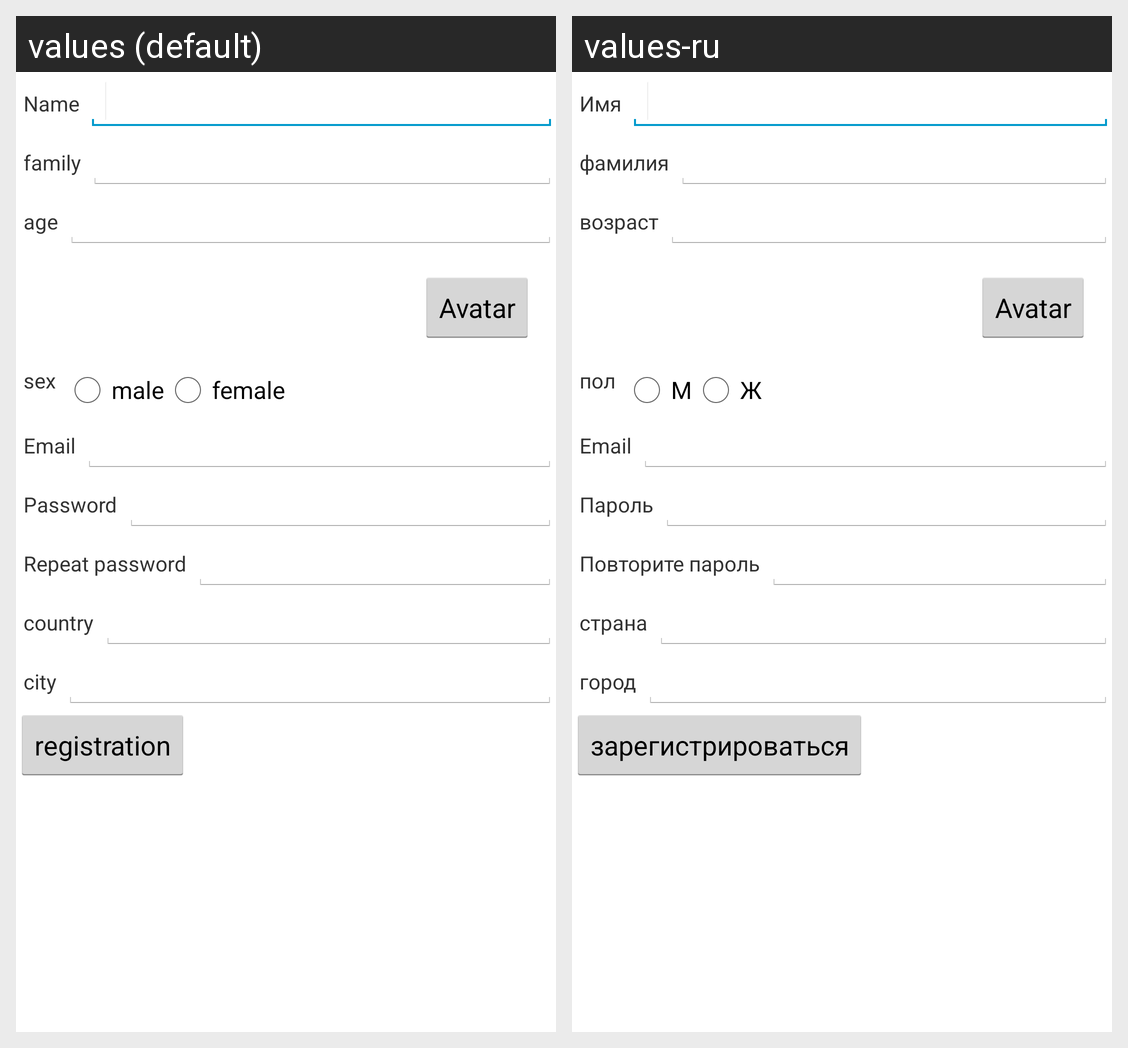

Strings drawn on this Android screen and how each of the app's shown locales translates them:
Android screen res/layout/activity_reg.xml rendered under 2 locales, left to right: values (default), values-ru. Device: Nexus 5 (rendered at 1080×1920; each locale shown at half size, 540×960, under a caption strip naming it); theme AppTheme.
Strings drawn on this screen, with the default value and each locale's value (text and hints the layout hard-codes, and strings that could not be matched under every locale, appear in the picture but are not listed):

name
  values: Name
  values-ru: Имя

family
  values: family
  values-ru: фамилия

age
  values: age
  values-ru: возраст

sex
  values: sex
  values-ru: пол

male
  values: male
  values-ru: М

female
  values: female
  values-ru: Ж

pass
  values: Password
  values-ru: Пароль

pass2
  values: Repeat password
  values-ru: Повторите пароль

country
  values: country
  values-ru: страна

city
  values: city
  values-ru: город

button_reg
  values: registration
  values-ru: зарегистрироваться
